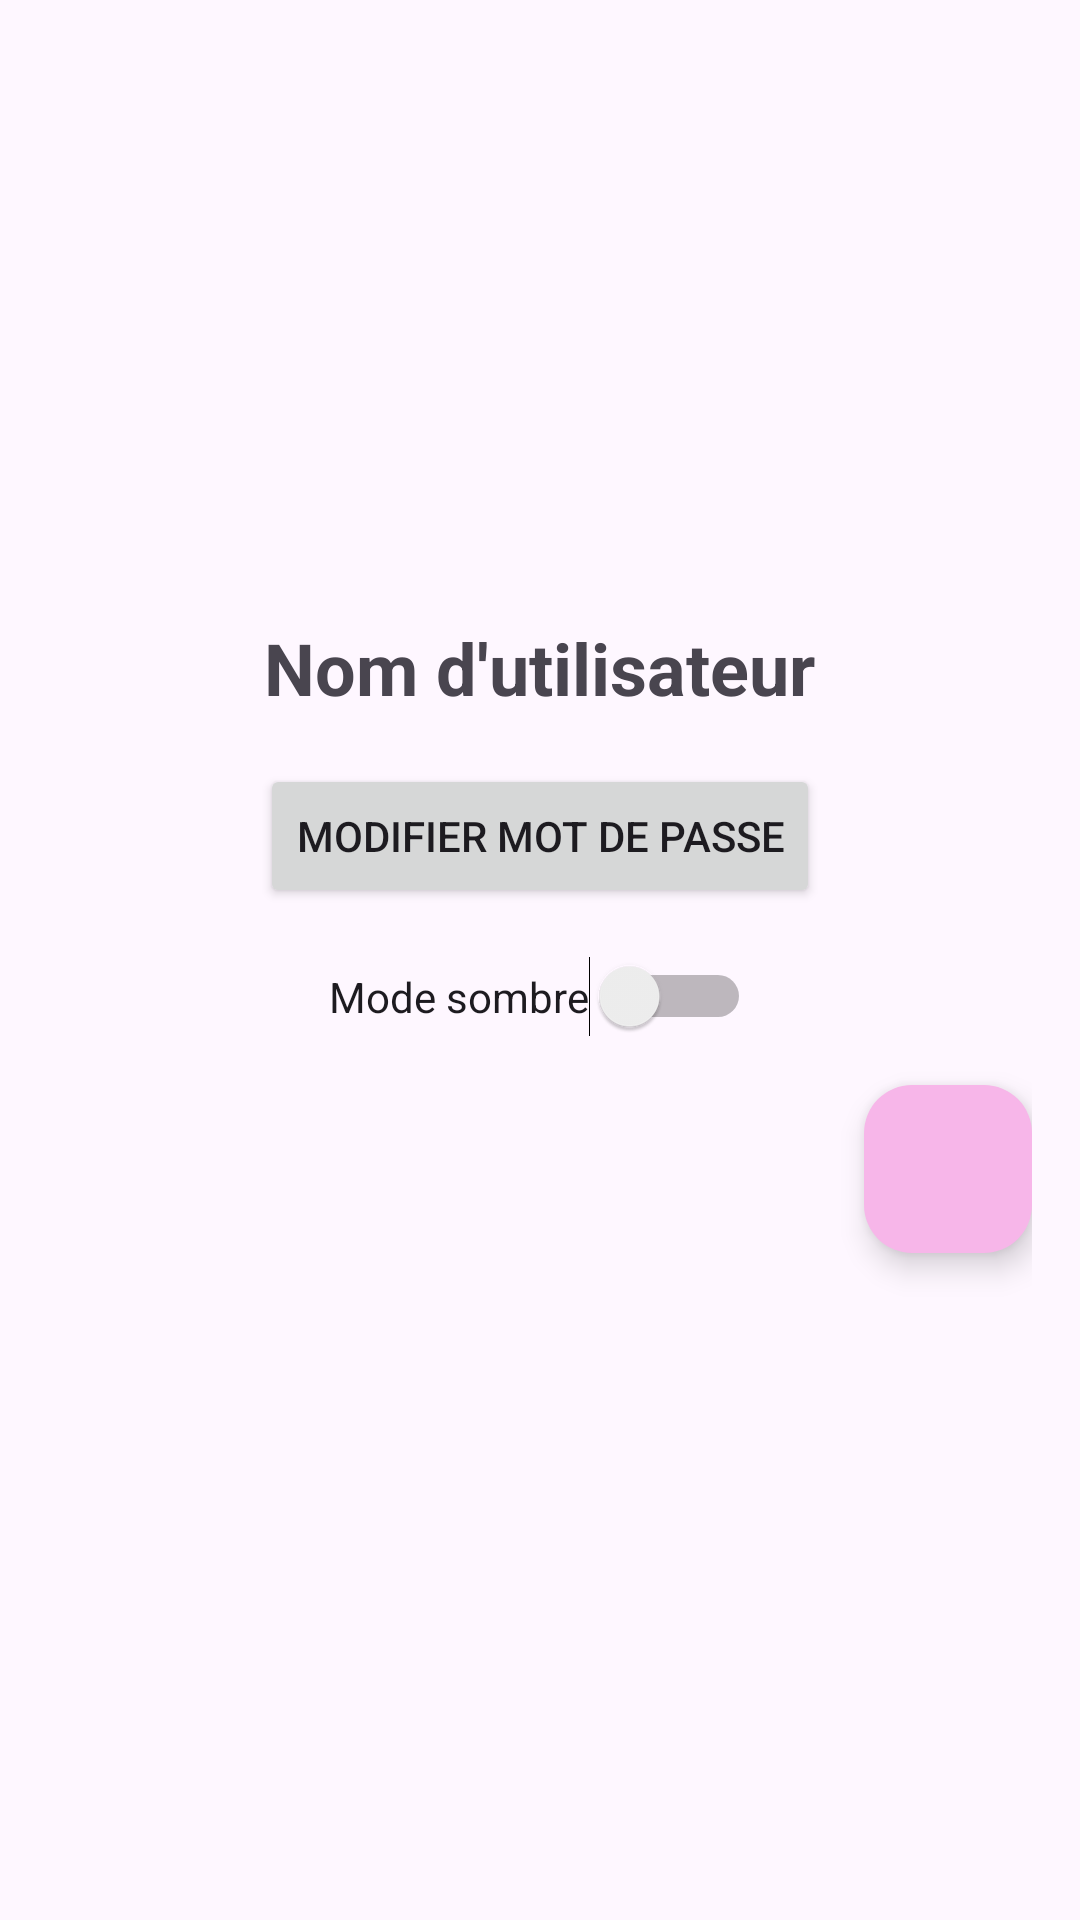

Write the Android layout XML for this screen, with the resource values it uses.
<!-- AndroidManifest.xml: application theme Theme.MesCoursesJeina -->
<!-- res/layout/activity_home.xml -->
<?xml version="1.0" encoding="utf-8"?>
<LinearLayout xmlns:android="http://schemas.android.com/apk/res/android"
    android:layout_width="match_parent"
    android:layout_height="match_parent"
    android:orientation="vertical"
    android:gravity="center"
    android:padding="16dp">

    <TextView
        android:id="@+id/textViewUsername"
        android:layout_width="wrap_content"
        android:layout_height="wrap_content"
        android:text="Nom d'utilisateur"
        android:textSize="24sp"
        android:textStyle="bold"
        android:layout_marginBottom="16dp"/>

    <Button
        android:id="@+id/buttonChangePassword"
        android:layout_width="wrap_content"
        android:layout_height="wrap_content"
        android:text="Modifier mot de passe"
        android:layout_marginBottom="16dp"/>

    <Switch
        android:id="@+id/switchDarkMode"
        android:layout_width="wrap_content"
        android:layout_height="wrap_content"
        android:text="Mode sombre"
        android:layout_marginBottom="16dp"/>

    <com.google.android.material.floatingactionbutton.FloatingActionButton
        android:id="@+id/fabMenu"
        android:layout_width="wrap_content"
        android:layout_height="wrap_content"
        android:src="@drawable/ic_menu"
        android:layout_gravity="bottom|end"
        android:layout_marginBottom="16dp"
        android:contentDescription="Menu"
        android:backgroundTint="@color/colorPrimary"/>

</LinearLayout>
<!-- resources referenced by this layout -->
<resources>
  <color name="colorPrimary">#F7B6E9</color>
  <style name="Theme.MesCoursesJeina" parent="Base.Theme.MesCoursesJeina" />
  <style name="Base.Theme.MesCoursesJeina" parent="Theme.Material3.DayNight.NoActionBar">
          
  
          <item name="colorPrimary">@color/colorPrimary</item>
          <item name="colorPrimaryDark">@color/colorPrimaryDark</item>
          <item name="colorAccent">@color/colorAccent</item>
  
          
      </style>
  <color name="colorPrimaryDark">#69120C</color>
  <color name="colorAccent">#AD534D</color>
</resources>
